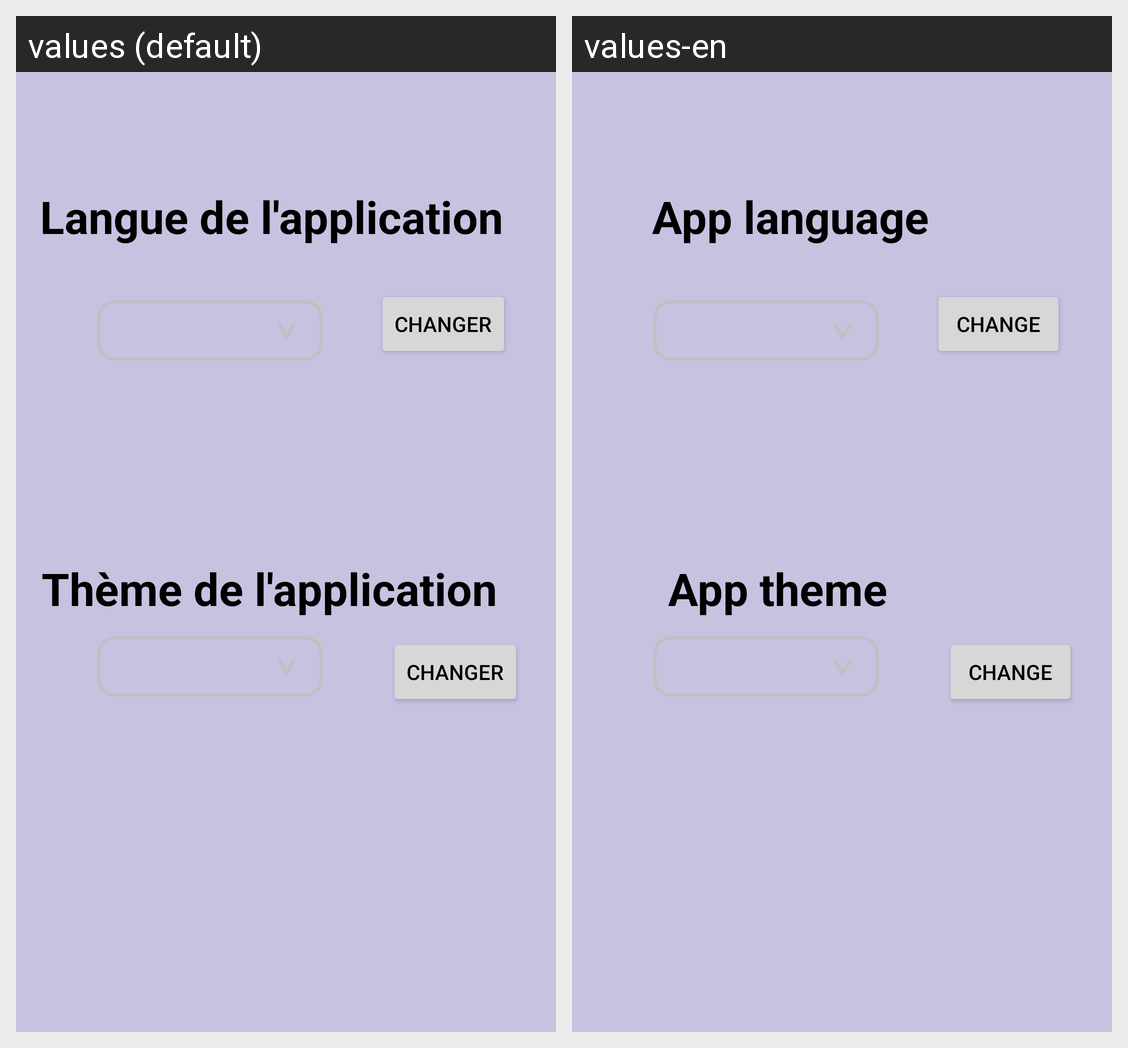

Locale-by-locale string values for the Android screen shown in this grid:
Android screen res/layout/fragment_options.xml rendered under 2 locales, left to right: values (default), values-en. Device: Nexus 5 (rendered at 1080×1920; each locale shown at half size, 540×960, under a caption strip naming it); theme Theme.Client_leger.
Strings drawn on this screen, with the default value and each locale's value (text and hints the layout hard-codes, and strings that could not be matched under every locale, appear in the picture but are not listed):

appPref
  values: Langue de l'application
  values-en: App language

changeLang
  values: Changer
  values-en: Change

appTheme
  values: Thème de l'application
  values-en: App theme
